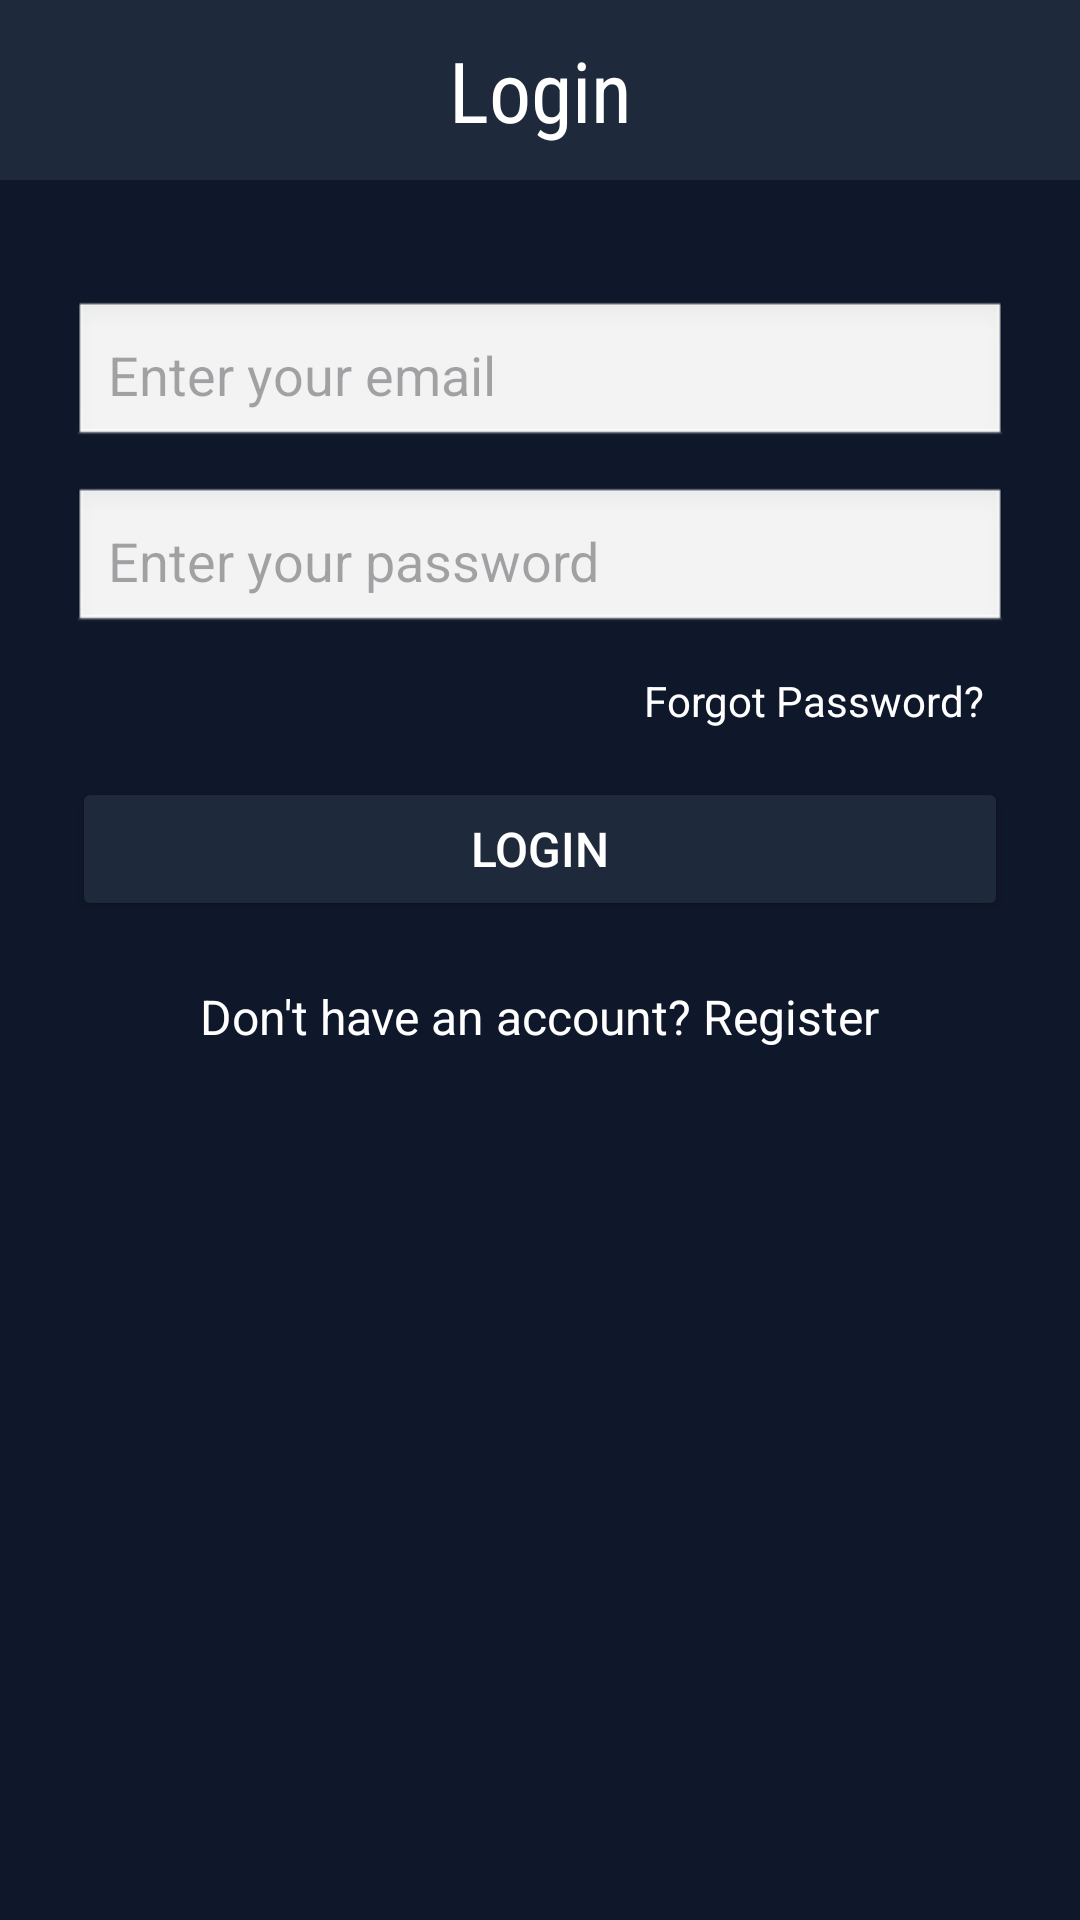

Write the Android layout XML for this screen, with the resource values it uses.
<!-- AndroidManifest.xml: application theme Theme.Buisness_application -->
<!-- res/layout/activity_login.xml -->
<?xml version="1.0" encoding="utf-8"?>
<androidx.constraintlayout.widget.ConstraintLayout
    xmlns:android="http://schemas.android.com/apk/res/android"
    xmlns:tools="http://schemas.android.com/tools"
    xmlns:app="http://schemas.android.com/apk/res-auto"
    android:layout_width="match_parent"
    android:layout_height="match_parent"
    android:background="@color/very_dark_blue"
    tools:context=".LoginActivity">

    
    <TextView
        android:id="@+id/titleTv"
        android:layout_width="match_parent"
        android:layout_height="60dp"
        android:background="@color/dark_blue"
        android:text="Login"
        android:textAlignment="center"
        android:gravity="center"
        android:textColor="@color/white"
        android:textSize="28sp"
        android:fontFamily="sans-serif-condensed"
        app:layout_constraintEnd_toEndOf="parent"
        app:layout_constraintStart_toStartOf="parent"
        app:layout_constraintTop_toTopOf="parent" />

    
    <androidx.core.widget.NestedScrollView
        android:id="@+id/formScrollView"
        android:layout_width="match_parent"
        android:layout_height="0dp"
        app:layout_constraintTop_toBottomOf="@id/titleTv"
        app:layout_constraintBottom_toBottomOf="parent"
        android:paddingHorizontal="24dp">

        <LinearLayout
            android:layout_width="match_parent"
            android:layout_height="wrap_content"
            android:orientation="vertical"
            android:paddingTop="40dp">

            
            <EditText
                android:id="@+id/emailEt"
                android:layout_width="match_parent"
                android:layout_height="wrap_content"
                android:hint="Enter your email"
                android:inputType="textEmailAddress"
                android:padding="12dp"
                android:minHeight="50dp"
                android:textColor="@color/black"
                android:background="@android:drawable/edit_text"
                android:layout_marginBottom="12dp"/>

            
            <EditText
                android:id="@+id/passwordEt"
                android:layout_width="match_parent"
                android:layout_height="wrap_content"
                android:hint="Enter your password"
                android:inputType="textPassword"
                android:padding="12dp"
                android:minHeight="50dp"
                android:textColor="@color/black"
                android:background="@android:drawable/edit_text"
                android:layout_marginBottom="12dp"/>

            
            <TextView
                android:id="@+id/forgotTv"
                android:layout_width="wrap_content"
                android:layout_height="wrap_content"
                android:text="Forgot Password?"
                android:textColor="@color/white"
                android:textSize="14sp"
                android:layout_gravity="end"
                android:paddingEnd="8dp"
                android:layout_marginBottom="16dp"/>

            
            <Button
                android:id="@+id/loginBtn"
                android:layout_width="match_parent"
                android:layout_height="wrap_content"
                android:backgroundTint="@color/dark_blue"
                android:text="Login"
                android:textColor="@color/white"
                android:textSize="16sp"
                android:layout_marginBottom="16dp"/>

            
            <TextView
                android:id="@+id/noAccountTv"
                android:layout_width="wrap_content"
                android:layout_height="wrap_content"
                android:text="Don't have an account? Register"
                android:textColor="@color/white"
                android:textSize="16sp"
                android:layout_gravity="center_horizontal"
                android:padding="5dp"/>

        </LinearLayout>

    </androidx.core.widget.NestedScrollView>

</androidx.constraintlayout.widget.ConstraintLayout>
<!-- resources referenced by this layout -->
<resources>
  <color name="black">#FF000000</color>
  <color name="dark_blue">#1e293b</color>
  <color name="very_dark_blue">#0f172a</color>
  <color name="white">#FFFFFFFF</color>
  <style name="Theme.Buisness_application" parent="Base.Theme.Buisness_application" />
  <style name="Base.Theme.Buisness_application" parent="Theme.Material3.DayNight.NoActionBar">
          <item name="android:statusBarColor">@color/very_dark_blue</item>
          <item name="android:windowLightStatusBar">false</item>
          <item name="android:navigationBarColor">@color/dark_blue</item>
  
      </style>
</resources>
